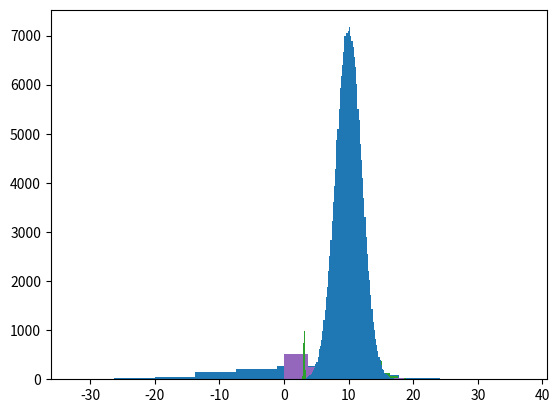

Recreate this plot in Python.
# Cargar las librerias
import numpy as np # en numpy están las librerias de las distr. de probabilidad
from matplotlib import pyplot as plt # en pyplot está la librería para hacer histogramas

# Distribución normal con u=0 y s=10 
#(s es la desviación estandar, es decir la raiz cuadrada de la varianza)
x=np.random.normal(0,10,1000)
plt.hist(x)

# Distribución de Poisson con valor promedio igual a 10 
# (en esta distribución el promedio y varianza coinciden) 
x=np.random.poisson(10,1000)
plt.hist(x)

# Distribución binomial (o de Bernoulli) con n=1 y p=0.7
x=np.random.binomial(20,0.7,1000)
plt.hist(x)

# Distribución beta con a=2 y b=5
x=np.random.beta(2,5,1000)
plt.hist(x)

# Distribución exponencial con lamnda=5
x=np.random.exponential(5,1000)
plt.hist(x)

# Dada la siguiente muestra de 10 observaciones
x=[  6.08250521,  20.05183055,  -3.45090479,  -9.60013668, 
   7.95254388,  -8.78996234,   3.88734825,  10.96392985,
       -11.45156006,  11.62454436]

# El promedio de la muestra es 
x_mean = np.mean(x)
# La varianza de la muestra es
x_var = np.var(x,ddof=1)

# Veamos su histograma
plt.hist(x)
# Imprimir los resultados
print(x_mean, x_var)

# Dada la siguiente muestra de 10 observaciones
x=np.random.normal(10,2,10)

# El promedio de la muestra es 
x_mean = np.mean(x)
# La varianza de la muestra es
x_var = np.var(x,ddof=1)

# Veamos su histograma
plt.hist(x)
# Imprimir los resultados
print(x_mean, x_var)

# Dada la siguiente muestra de 100 observaciones
x=np.random.normal(10,2,100)

# El promedio de la muestra es 
x_mean = np.mean(x)
# La varianza de la muestra es
x_var = np.var(x,ddof=1)

# Veamos su histograma
plt.hist(x)
# Imprimir los resultados
print(x_mean, x_var)

# Dada la siguiente muestra de 100 observaciones
x=np.random.normal(10,2,1000)

# El promedio de la muestra es 
x_mean = np.mean(x)
# La varianza de la muestra es
x_var = np.var(x,ddof=1)

# Veamos su histograma
plt.hist(x)
# Imprimir los resultados
print(x_mean, x_var)

# Dada la siguiente muestra de 100 observaciones
x=np.random.normal(10,2,100000)

# El promedio de la muestra es 
x_mean = np.mean(x)
# La varianza de la muestra es
x_var = np.var(x,ddof=1)

# Veamos su histograma
plt.hist(x,bins=100)
# Imprimir los resultados
print(x_mean, x_var)

# Dada la siguiente muestra de 100 observaciones
x=np.random.normal(10,2,200000)

# El promedio de la muestra es 
x_mean = np.mean(x)
# La varianza de la muestra es
x_var = np.var(x,ddof=1)

# Veamos su histograma
plt.hist(x,bins=100)
# Imprimir los resultados
print(x_mean, x_var)

# Cuatro muestras, cada una con 10 observaciones, obtenidas de la misma distribución exponencial
x1=np.random.exponential(5,10)
x2=np.random.exponential(5,10)
x3=np.random.exponential(5,10)
x4=np.random.exponential(5,10)

# Cálcular los promedios
x_means = [] # en esta lista almacenaremos los distintos promedios

x1_mean=np.mean(x1)
x_means.append(x1_mean) # agrega el primer elemento a la lista

x2_mean=np.mean(x2)
x_means.append(x2_mean)  # agrega el segundo elemento a la lista

x3_mean=np.mean(x3)
x_means.append(x3_mean)  # ya entendiste la idea

x4_mean=np.mean(x4)
x_means.append(x4_mean) # etc

# Hacer el histograma de los promedios
plt.hist( [x_means] )

x_means=[]
for i in range(10):
    print(i)
    x_means.append(i)
x_means

# Cuatro muestras, cada una con 10 observaciones, obtenidas de la misma distribución exponencial
x_means=[]
for i in range(10000):
    x=np.random.hypergeometric(7, 20, 12, size=100)
    x_mean=np.mean(x)
    x_means.append(x_mean)

plt.hist( x_means, bins=30 )

